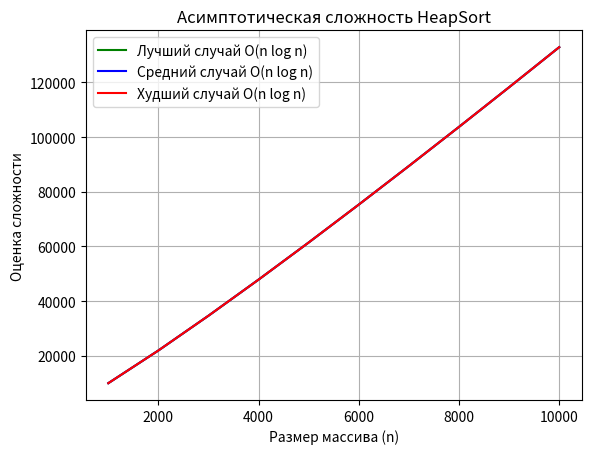

The script that saved this image:
import matplotlib.pyplot as plt
import numpy as np

# Размеры массивов
sizes = np.arange(1000, 10001, 1000)  # от 1000 до 10000 с шагом 1000

# Оценка времени выполнения для всех случаев
best_case = sizes * np.log2(sizes)  # O(n log n)
average_case = sizes * np.log2(sizes)  # O(n log n)
worst_case = sizes * np.log2(sizes)  # O(n log n)

# Построение графика
plt.figure()

# График для всех случаев
plt.plot(sizes, best_case, label='Лучший случай O(n log n)', color='green')
plt.plot(sizes, average_case, label='Средний случай O(n log n)', color='blue')
plt.plot(sizes, worst_case, label='Худший случай O(n log n)', color='red')

# Оформление графика
plt.title('Асимптотическая сложность HeapSort')
plt.xlabel('Размер массива (n)')
plt.ylabel('Оценка сложности')
plt.legend()
plt.grid(True)

# Показать график
plt.show()
